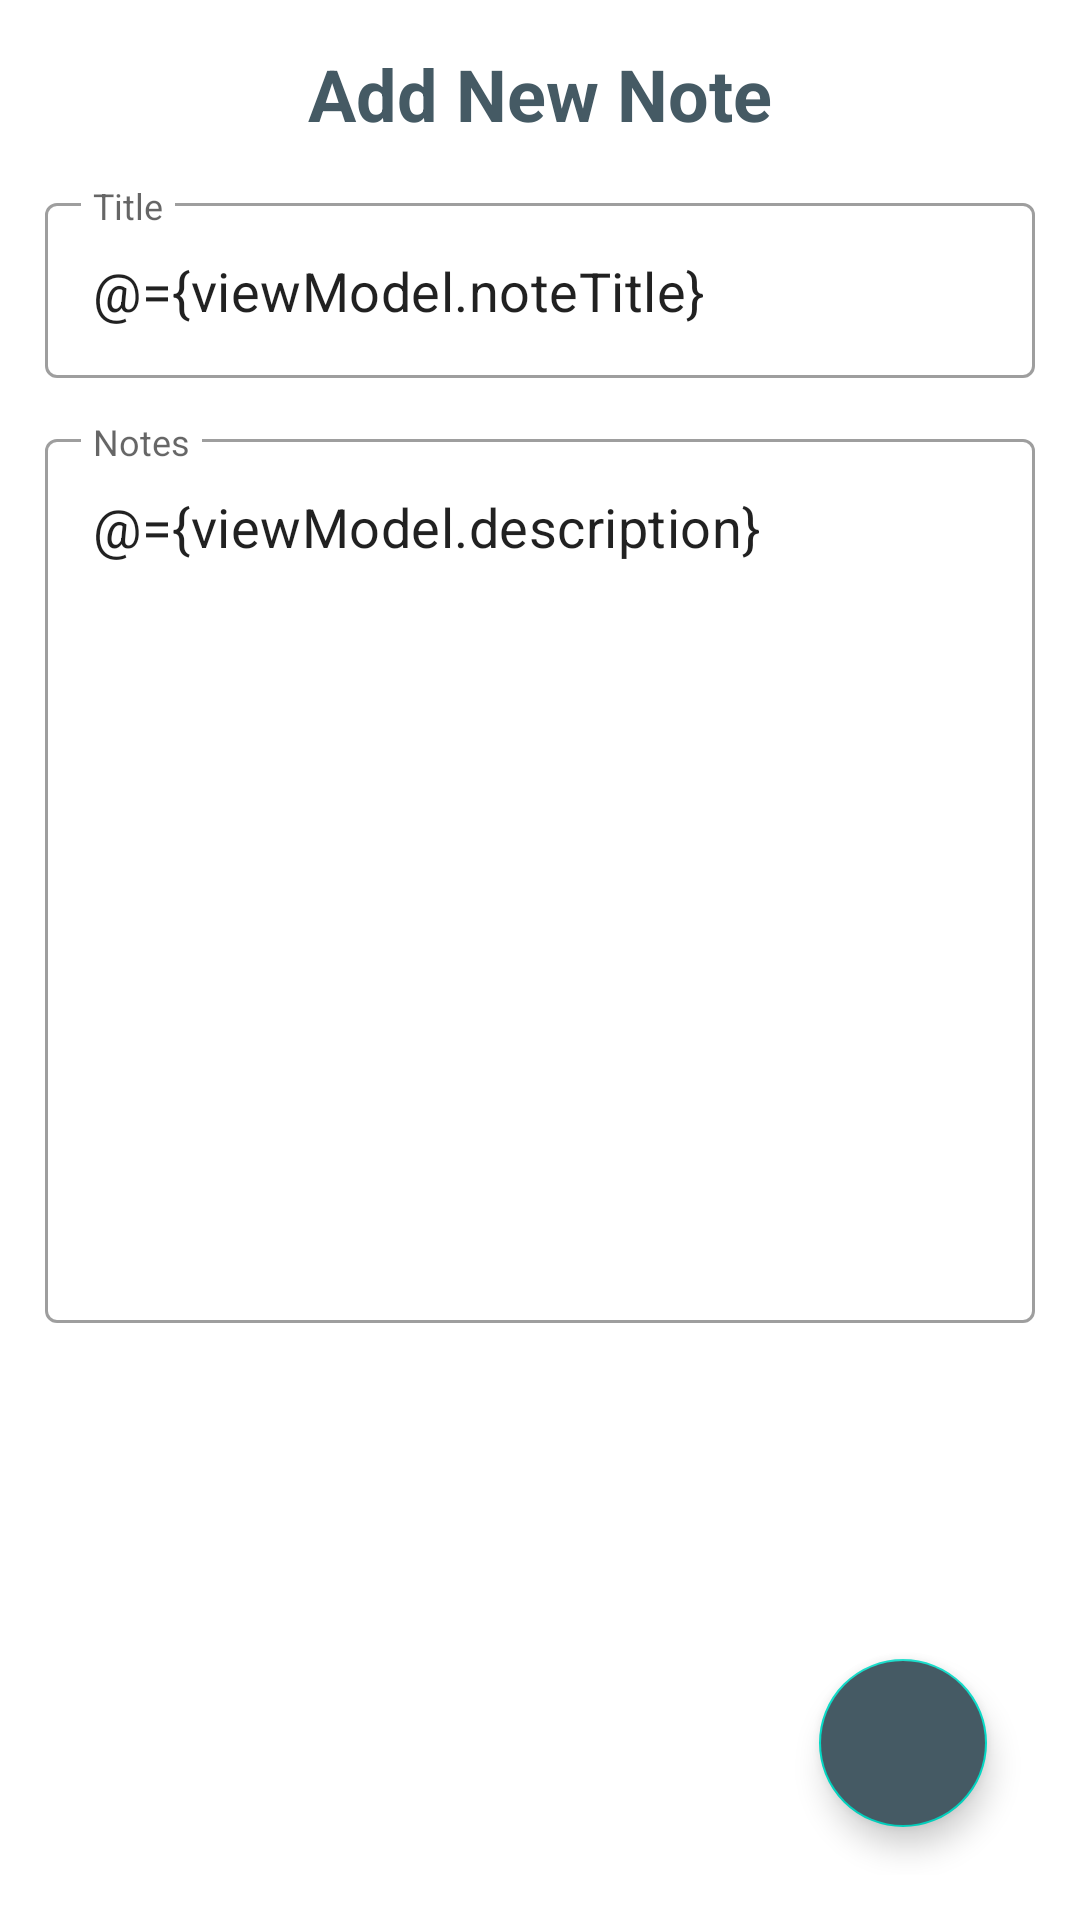

Reconstruct the res/layout file that produces this screen, plus the resources it refers to.
<!-- AndroidManifest.xml: application theme Theme.MyNotesApp -->
<!-- res/layout/activity_add_notes.xml -->
<?xml version="1.0" encoding="utf-8"?>
<layout xmlns:android="http://schemas.android.com/apk/res/android"
    xmlns:app="http://schemas.android.com/apk/res-auto"
    xmlns:tools="http://schemas.android.com/tools">

    <data>
        <variable
            name="viewModel"
            type="com.example.mynotesapp.viewmodels.NotesViewModel" />
    </data>

    <androidx.constraintlayout.widget.ConstraintLayout
        android:layout_width="match_parent"
        android:layout_height="match_parent"
        tools:context=".ui.AddNotesActivity"
        android:padding="15dp">

        <LinearLayout
            android:layout_width="match_parent"
            android:layout_height="wrap_content"
            android:orientation="vertical"
            app:layout_constraintEnd_toEndOf="parent"
            app:layout_constraintStart_toStartOf="parent"
            app:layout_constraintTop_toTopOf="parent">

            <TextView
                android:id="@+id/tvTitle"
                style="@style/Heading"
                android:layout_width="match_parent"
                android:layout_height="wrap_content"
                android:gravity="center"
                android:text="Add New Note"
                android:textSize="24sp" />

            <com.google.android.material.textfield.TextInputLayout
                android:id="@+id/itlTitle"
                style="@style/TextInputLayoutOutlinedBoxStyle"
                android:layout_width="match_parent"
                android:layout_height="wrap_content"
                android:layout_marginTop="15dp"
                android:hint="@string/title"
                app:layout_constraintEnd_toEndOf="parent"
                app:layout_constraintStart_toStartOf="parent"
                app:layout_constraintTop_toBottomOf="@+id/textView">

                <com.google.android.material.textfield.TextInputEditText
                    android:id="@+id/etTitle"
                    android:layout_width="match_parent"
                    android:layout_height="wrap_content"
                    android:inputType="textEmailAddress"
                    android:textSize="18sp"
                    android:text="@={viewModel.noteTitle}"
                    android:textStyle="normal" />

            </com.google.android.material.textfield.TextInputLayout>

            <com.google.android.material.textfield.TextInputLayout
                android:id="@+id/itlDescription"
                style="@style/TextInputLayoutOutlinedBoxStyle"
                android:layout_width="match_parent"
                android:layout_height="300dp"
                android:layout_marginTop="15dp"
                android:hint="@string/notes"
                app:layout_constraintEnd_toEndOf="parent"
                app:layout_constraintStart_toStartOf="parent"
                app:layout_constraintTop_toBottomOf="@+id/textView">

                <com.google.android.material.textfield.TextInputEditText
                    android:id="@+id/etDescription"
                    android:layout_width="match_parent"
                    android:layout_height="match_parent"
                    android:gravity="start"
                    android:inputType="textMultiLine"
                    android:text="@={viewModel.description}"
                    android:textSize="18sp"
                    android:textStyle="normal"/>

            </com.google.android.material.textfield.TextInputLayout>
        </LinearLayout>


        <com.google.android.material.floatingactionbutton.FloatingActionButton
            android:id="@+id/fabSave"
            android:layout_width="wrap_content"
            android:layout_height="wrap_content"
            app:layout_constraintBottom_toBottomOf="parent"
            app:layout_constraintEnd_toEndOf="parent"
            android:layout_margin="16dp"
            android:src="@drawable/ic_baseline_check_24"
            app:tint="@color/white"
            android:backgroundTint="@color/primaryColor"/>
    </androidx.constraintlayout.widget.ConstraintLayout>
</layout>
<!-- resources referenced by this layout -->
<resources>
  <color name="primaryColor">#455a64</color>
  <color name="white">#FFFFFFFF</color>
  <string name="notes">Notes</string>
  <string name="title">Title</string>
  <style name="Heading">
          <item name="android:textStyle">bold</item>
          <item name="fontFamily">@font/days_one</item>
          <item name="android:textColor">@color/primaryColor</item>
      </style>
  <style name="TextInputLayoutOutlinedBoxStyle" parent="Widget.MaterialComponents.TextInputLayout.OutlinedBox">
          <item name="helperTextTextAppearance">@style/TextInputLayoutHelperStyle</item>
          <item name="errorTextAppearance">@style/TextInputLayoutErrorStyle</item>
          <item name="hintTextAppearance">@style/TextInputLayoutHintStyle</item>
          <item name="android:textColor">@color/primaryLightColor</item>
      </style>
  <style name="Theme.MyNotesApp" parent="Theme.MaterialComponents.DayNight.NoActionBar">
          
          <item name="colorPrimary">@color/primaryColor</item>
          <item name="colorPrimaryVariant">@color/primaryDarkColor</item>
          <item name="colorOnPrimary">@color/white</item>
  
          
          <item name="android:statusBarColor" tools:targetApi="l">?attr/colorPrimaryVariant</item>
          
      </style>
  <style name="TextInputLayoutHelperStyle" parent="TextAppearance.Design.HelperText">
          <item name="fontFamily">@font/days_one</item>
          <item name="android:fontFamily">@font/days_one</item>
      </style>
  <style name="TextInputLayoutErrorStyle" parent="TextAppearance.Design.Error">
          <item name="fontFamily">@font/days_one</item>
          <item name="android:fontFamily">@font/days_one</item>
      </style>
  <style name="TextInputLayoutHintStyle" parent="TextAppearance.Design.Hint">
          <item name="fontFamily">@font/days_one</item>
          <item name="android:fontFamily">@font/days_one</item>
      </style>
  <color name="primaryLightColor">#718792</color>
  <color name="primaryDarkColor">#1c313a</color>
</resources>
